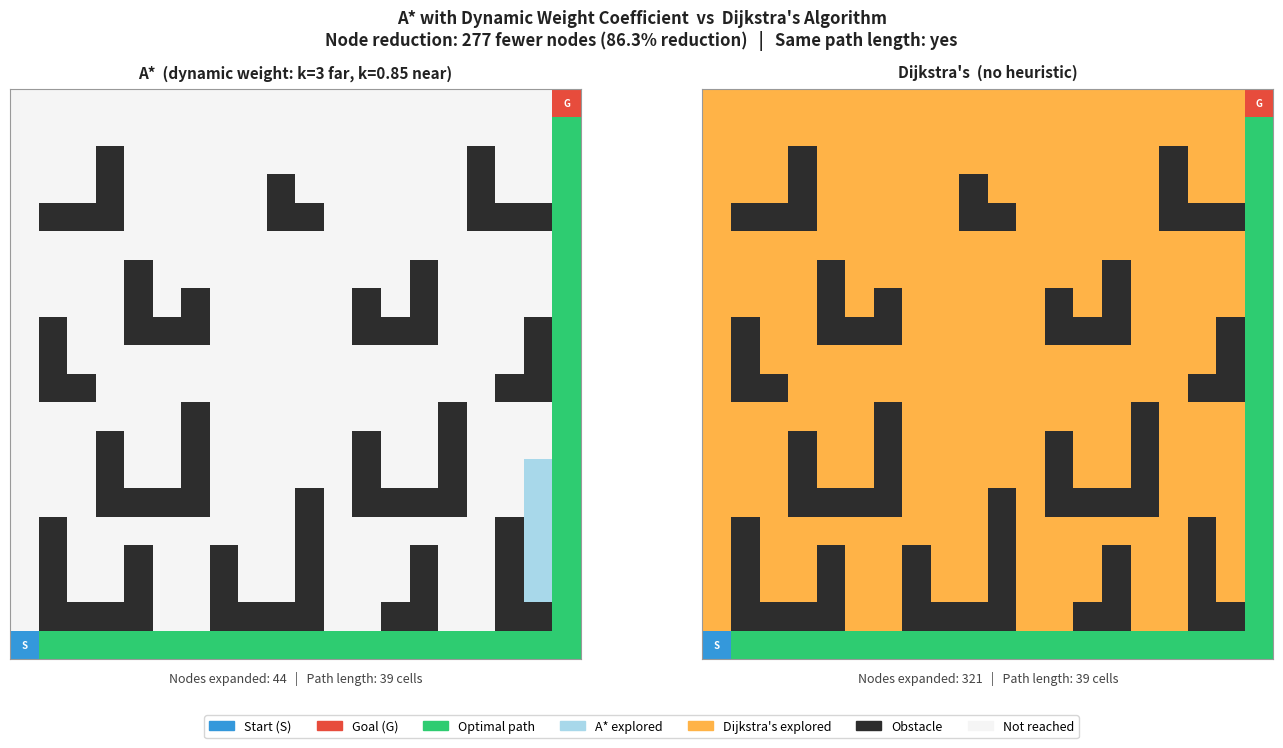
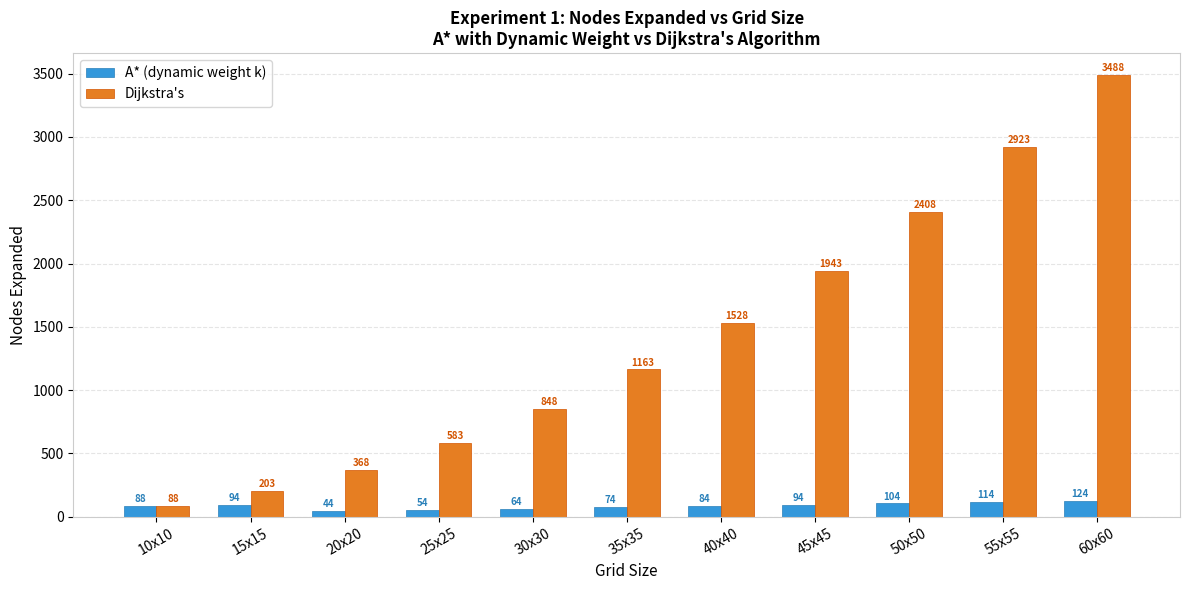
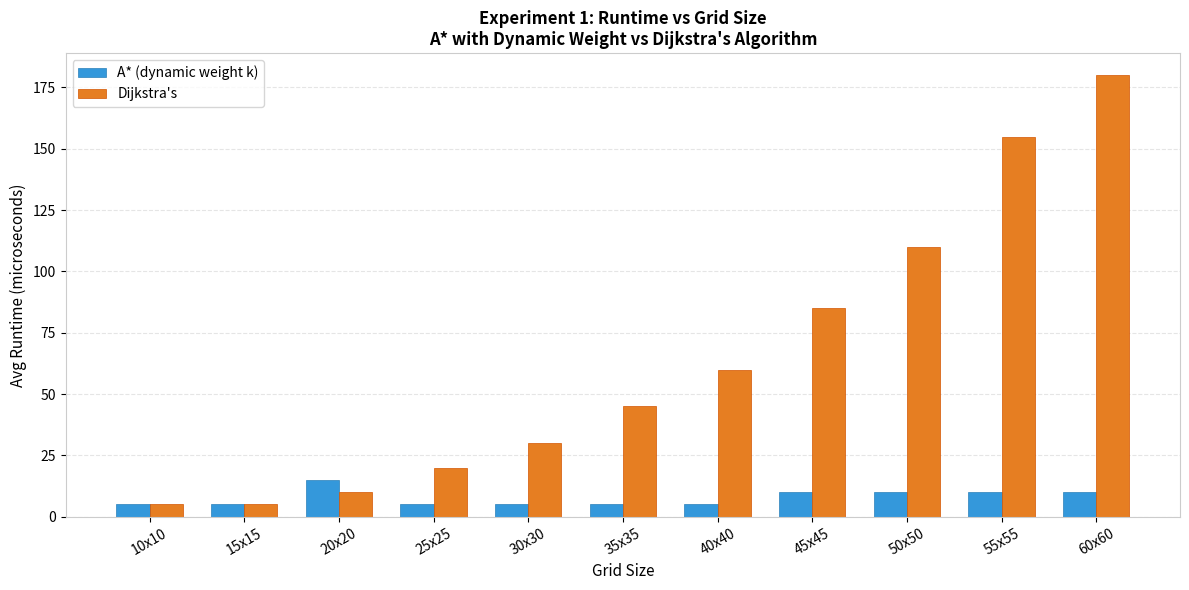
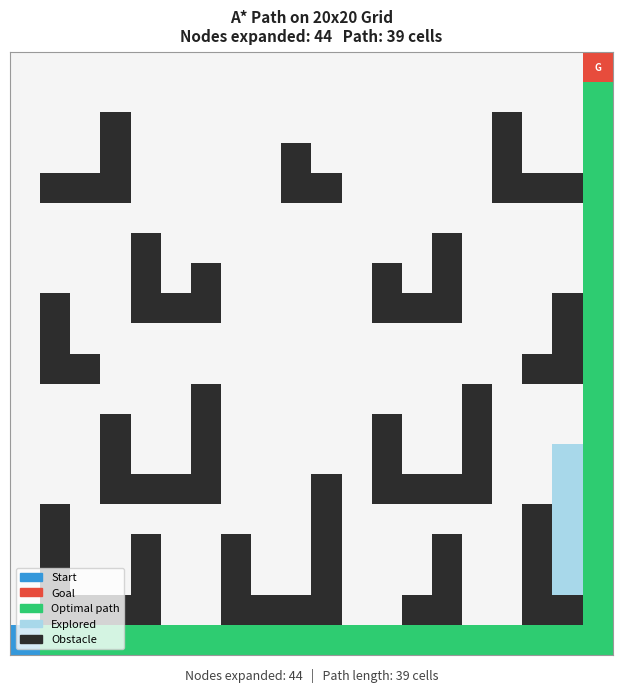

These figures' Python source, in order:
import matplotlib.pyplot as plt
import matplotlib.patches as mpatches
import numpy as np
import heapq
import os

os.makedirs("figures", exist_ok=True)

GRID = [
    [0,0,0,0,0,0,0,0,0,0,0,0,0,0,0,0,0,0,0,0],
    [0,1,1,1,1,0,0,1,1,1,1,0,0,1,1,0,0,1,1,0],
    [0,1,0,0,1,0,0,1,0,0,1,0,0,0,1,0,0,1,0,0],
    [0,1,0,0,1,0,0,1,0,0,1,0,0,0,1,0,0,1,0,0],
    [0,1,0,0,0,0,0,0,0,0,1,0,0,0,0,0,0,1,0,0],
    [0,0,0,1,1,1,1,0,0,0,1,0,1,1,1,1,0,0,0,0],
    [0,0,0,1,0,0,1,0,0,0,0,0,1,0,0,1,0,0,0,0],
    [0,0,0,1,0,0,1,0,0,0,0,0,1,0,0,1,0,0,0,0],
    [0,0,0,0,0,0,1,0,0,0,0,0,0,0,0,1,0,0,0,0],
    [0,1,1,0,0,0,0,0,0,0,0,0,0,0,0,0,0,1,1,0],
    [0,1,0,0,0,0,0,0,0,0,0,0,0,0,0,0,0,0,1,0],
    [0,1,0,0,1,1,1,0,0,0,0,0,1,1,1,0,0,0,1,0],
    [0,0,0,0,1,0,1,0,0,0,0,0,1,0,1,0,0,0,0,0],
    [0,0,0,0,1,0,0,0,0,0,0,0,0,0,1,0,0,0,0,0],
    [0,0,0,0,0,0,0,0,0,0,0,0,0,0,0,0,0,0,0,0],
    [0,1,1,1,0,0,0,0,0,1,1,0,0,0,0,0,1,1,1,0],
    [0,0,0,1,0,0,0,0,0,1,0,0,0,0,0,0,1,0,0,0],
    [0,0,0,1,0,0,0,0,0,0,0,0,0,0,0,0,1,0,0,0],
    [0,0,0,0,0,0,0,0,0,0,0,0,0,0,0,0,0,0,0,0],
    [0,0,0,0,0,0,0,0,0,0,0,0,0,0,0,0,0,0,0,0],
]
ROWS, COLS = 20, 20
START = (0, 0)
GOAL  = (19, 19)
EC_THRESHOLD = 18
WEIGHT_HIGH  = 3
WEIGHT_LOW   = 0.85

def manhattan(a, b):
    return abs(a[0]-b[0]) + abs(a[1]-b[1])

def run_search(use_heuristic):
    open_heap = []
    g_score   = {START: 0}
    came_from = {}
    closed    = set()

    h0 = manhattan(START, GOAL)
    k  = WEIGHT_HIGH if h0 > EC_THRESHOLD else WEIGHT_LOW
    f0 = int(k * h0) if use_heuristic else 0
    heapq.heappush(open_heap, (f0, h0, START))

    while open_heap:
        _, _, current = heapq.heappop(open_heap)
        if current in closed:
            continue
        closed.add(current)
        if current == GOAL:
            path = []
            node = GOAL
            while node in came_from:
                path.append(node)
                node = came_from[node]
            path.append(START)
            return list(closed), path
        r, c = current
        for dr, dc in [(-1,0),(1,0),(0,-1),(0,1)]:
            nr, nc = r+dr, c+dc
            if 0 <= nr < ROWS and 0 <= nc < COLS and GRID[nr][nc] == 0:
                nb = (nr, nc)
                if nb not in closed:
                    tg = g_score[current] + 1
                    if tg < g_score.get(nb, float('inf')):
                        came_from[nb] = current
                        g_score[nb]   = tg
                        h_val = manhattan(nb, GOAL)
                        if use_heuristic:
                            k   = WEIGHT_HIGH if h_val > EC_THRESHOLD else WEIGHT_LOW
                            f   = int(tg + k * h_val)
                        else:
                            f = tg
                        heapq.heappush(open_heap, (f, h_val, nb))
    return list(closed), []

closed_a, path_a = run_search(True)
closed_d, path_d = run_search(False)
path_a_set = set(path_a)
path_d_set = set(path_d)

# ── Clean academic color scheme ────────────────────────────────────────────────
# Inspired by robotics research paper figures (light background, clear colors)
COL_BG       = '#ffffff'   # white background
COL_GRID     = '#cccccc'   # light gray grid lines
COL_OPEN     = '#f5f5f5'   # very light gray - unvisited
COL_OBSTACLE = '#2d2d2d'   # near black - obstacles
COL_CLOSED_A = '#a8d8ea'   # light blue - A* explored
COL_CLOSED_D = '#ffb347'   # orange - Dijkstra explored
COL_PATH     = '#2ecc71'   # green - path
COL_START    = '#3498db'   # blue - start
COL_GOAL     = '#e74c3c'   # red - goal

def draw_academic_grid(ax, closed_set, path_set, title, node_count,
                       path_len, closed_color):
    ax.set_facecolor(COL_BG)
    ax.set_xlim(-0.5, COLS - 0.5)
    ax.set_ylim(-0.5, ROWS - 0.5)
    ax.set_aspect('equal')

    # Draw grid lines
    for i in range(ROWS + 1):
        ax.axhline(i - 0.5, color=COL_GRID, linewidth=0.3, zorder=1)
    for j in range(COLS + 1):
        ax.axvline(j - 0.5, color=COL_GRID, linewidth=0.3, zorder=1)

    # Draw cells
    for r in range(ROWS):
        for c in range(COLS):
            pos = (r, c)
            if pos == START:
                color = COL_START
            elif pos == GOAL:
                color = COL_GOAL
            elif pos in path_set:
                color = COL_PATH
            elif GRID[r][c] == 1:
                color = COL_OBSTACLE
            elif pos in closed_set:
                color = closed_color
            else:
                color = COL_OPEN

            rect = plt.Rectangle([c - 0.5, r - 0.5], 1.0, 1.0,
                                  facecolor=color, edgecolor='none',
                                  zorder=2)
            ax.add_patch(rect)

    # Start and goal labels
    ax.text(START[1], START[0], 'S', color='white', fontsize=7,
            fontweight='bold', ha='center', va='center', zorder=5)
    ax.text(GOAL[1], GOAL[0], 'G', color='white', fontsize=7,
            fontweight='bold', ha='center', va='center', zorder=5)

    ax.set_xticks([])
    ax.set_yticks([])
    for spine in ax.spines.values():
        spine.set_edgecolor('#999999')
        spine.set_linewidth(0.8)

    ax.set_title(title, fontsize=11, fontweight='bold', color='#222222', pad=8)
    ax.text(0.5, -0.04,
            f"Nodes expanded: {node_count}   |   Path length: {path_len} cells",
            transform=ax.transAxes,
            fontsize=9, ha='center', color='#444444')

# ── Figure 1: Side by side comparison ─────────────────────────────────────────
fig, (ax1, ax2) = plt.subplots(1, 2, figsize=(14, 7),
                                facecolor='white')
fig.patch.set_facecolor('white')

draw_academic_grid(ax1, set(closed_a), path_a_set,
                   "A*  (dynamic weight: k=3 far, k=0.85 near)",
                   len(closed_a), len(path_a), COL_CLOSED_A)

draw_academic_grid(ax2, set(closed_d), path_d_set,
                   "Dijkstra's  (no heuristic)",
                   len(closed_d), len(path_d), COL_CLOSED_D)

reduction = 100.0 * (len(closed_d) - len(closed_a)) / len(closed_d)
fig.suptitle(
    "A* with Dynamic Weight Coefficient  vs  Dijkstra's Algorithm\n"
    f"Node reduction: {len(closed_d) - len(closed_a)} fewer nodes "
    f"({reduction:.1f}% reduction)   |   Same path length: "
    f"{'yes' if len(path_a) == len(path_d) else 'no'}",
    fontsize=12, fontweight='bold', color='#222222', y=1.01)

legend_items = [
    mpatches.Patch(color=COL_START,    label='Start (S)'),
    mpatches.Patch(color=COL_GOAL,     label='Goal (G)'),
    mpatches.Patch(color=COL_PATH,     label='Optimal path'),
    mpatches.Patch(color=COL_CLOSED_A, label='A* explored'),
    mpatches.Patch(color=COL_CLOSED_D, label="Dijkstra's explored"),
    mpatches.Patch(color=COL_OBSTACLE, label='Obstacle'),
    mpatches.Patch(color=COL_OPEN,     label='Not reached'),
]
fig.legend(handles=legend_items, loc='lower center', ncol=7,
           facecolor='white', edgecolor='#cccccc',
           fontsize=9, bbox_to_anchor=(0.5, -0.04))

plt.tight_layout(rect=[0, 0.06, 1, 1])
plt.savefig('figures/astar_vs_dijkstra.png', dpi=150,
            bbox_inches='tight', facecolor='white')
plt.close()
print("Saved figures/astar_vs_dijkstra.png")

# ── Figure 2: nodes expanded bar chart (clean white style) ────────────────────
sizes       = [10, 15, 20, 25, 30, 35, 40, 45, 50, 55, 60]
astar_nodes = [88, 94, 44, 54, 64, 74, 84, 94, 104, 114, 124]
dijk_nodes  = [88, 203, 368, 583, 848, 1163, 1528, 1943, 2408, 2923, 3488]
labels      = [f"{s}x{s}" for s in sizes]
x     = np.arange(len(sizes))
width = 0.35

fig, ax = plt.subplots(figsize=(12, 6), facecolor='white')
ax.set_facecolor('white')
bars1 = ax.bar(x - width/2, astar_nodes, width,
               label='A* (dynamic weight k)', color='#3498db',
               edgecolor='#2980b9', linewidth=0.5)
bars2 = ax.bar(x + width/2, dijk_nodes, width,
               label="Dijkstra's", color='#e67e22',
               edgecolor='#d35400', linewidth=0.5)

for bar in bars1:
    ax.text(bar.get_x() + bar.get_width()/2, bar.get_height() + 15,
            str(int(bar.get_height())), ha='center', va='bottom',
            color='#2980b9', fontsize=7, fontweight='bold')
for bar in bars2:
    ax.text(bar.get_x() + bar.get_width()/2, bar.get_height() + 15,
            str(int(bar.get_height())), ha='center', va='bottom',
            color='#d35400', fontsize=7, fontweight='bold')

ax.set_xlabel('Grid Size', fontsize=11)
ax.set_ylabel('Nodes Expanded', fontsize=11)
ax.set_title("Experiment 1: Nodes Expanded vs Grid Size\n"
             "A* with Dynamic Weight vs Dijkstra's Algorithm",
             fontsize=12, fontweight='bold')
ax.set_xticks(x)
ax.set_xticklabels(labels, rotation=30)
ax.yaxis.grid(True, linestyle='--', alpha=0.5, color='#cccccc')
ax.set_axisbelow(True)
ax.legend(fontsize=10)
for spine in ax.spines.values():
    spine.set_edgecolor('#cccccc')
plt.tight_layout()
plt.savefig('figures/nodes_expanded_vs_size.png', dpi=150,
            bbox_inches='tight', facecolor='white')
plt.close()
print("Saved figures/nodes_expanded_vs_size.png")

# ── Figure 3: runtime bar chart ────────────────────────────────────────────────
astar_time = [5, 5, 15, 5, 5, 5, 5, 10, 10, 10, 10]
dijk_time  = [5, 5, 10, 20, 30, 45, 60, 85, 110, 155, 180]

fig, ax = plt.subplots(figsize=(12, 6), facecolor='white')
ax.set_facecolor('white')
ax.bar(x - width/2, astar_time, width,
       label='A* (dynamic weight k)', color='#3498db',
       edgecolor='#2980b9', linewidth=0.5)
ax.bar(x + width/2, dijk_time, width,
       label="Dijkstra's", color='#e67e22',
       edgecolor='#d35400', linewidth=0.5)
ax.set_xlabel('Grid Size', fontsize=11)
ax.set_ylabel('Avg Runtime (microseconds)', fontsize=11)
ax.set_title("Experiment 1: Runtime vs Grid Size\n"
             "A* with Dynamic Weight vs Dijkstra's Algorithm",
             fontsize=12, fontweight='bold')
ax.set_xticks(x)
ax.set_xticklabels(labels, rotation=30)
ax.yaxis.grid(True, linestyle='--', alpha=0.5, color='#cccccc')
ax.set_axisbelow(True)
ax.legend(fontsize=10)
for spine in ax.spines.values():
    spine.set_edgecolor('#cccccc')
plt.tight_layout()
plt.savefig('figures/runtime_vs_size.png', dpi=150,
            bbox_inches='tight', facecolor='white')
plt.close()
print("Saved figures/runtime_vs_size.png")

# ── Figure 4: standalone grid path ────────────────────────────────────────────
fig, ax = plt.subplots(figsize=(7, 7), facecolor='white')
draw_academic_grid(ax, set(closed_a), path_a_set,
                   f"A* Path on 20x20 Grid\n"
                   f"Nodes expanded: {len(closed_a)}   Path: {len(path_a)} cells",
                   len(closed_a), len(path_a), COL_CLOSED_A)
legend = [
    mpatches.Patch(color=COL_START,    label='Start'),
    mpatches.Patch(color=COL_GOAL,     label='Goal'),
    mpatches.Patch(color=COL_PATH,     label='Optimal path'),
    mpatches.Patch(color=COL_CLOSED_A, label='Explored'),
    mpatches.Patch(color=COL_OBSTACLE, label='Obstacle'),
]
ax.legend(handles=legend, loc='lower left', fontsize=8,
          facecolor='white', edgecolor='#cccccc')
plt.tight_layout()
plt.savefig('figures/grid_path.png', dpi=150,
            bbox_inches='tight', facecolor='white')
plt.close()
print("Saved figures/grid_path.png")

print("\nAll figures saved to figures/")
